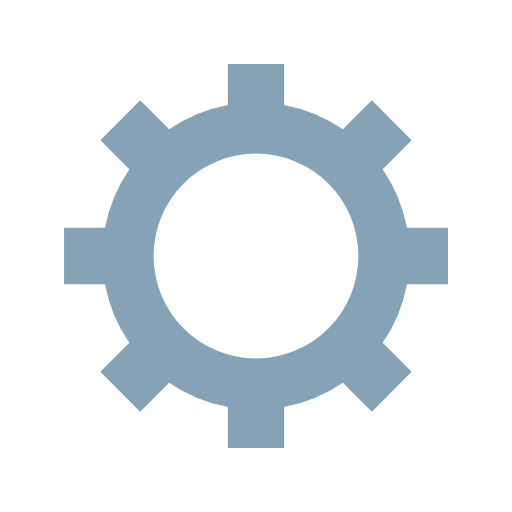
t = 0.00 s
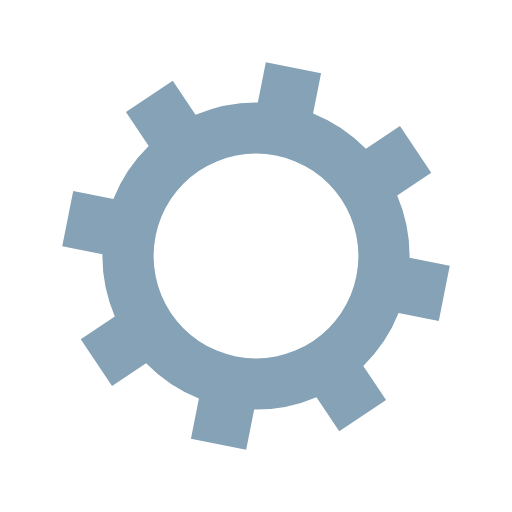
t = 0.05 s
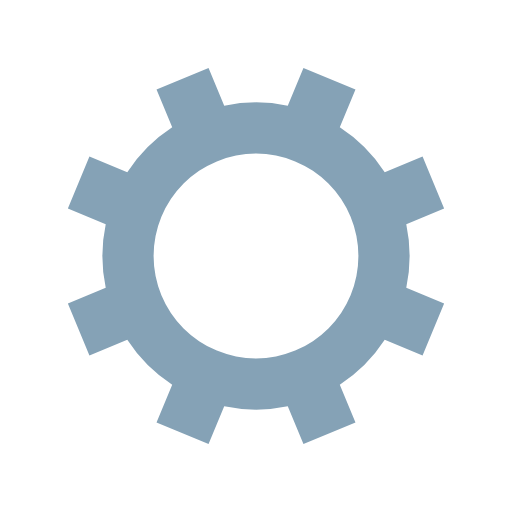
t = 0.10 s
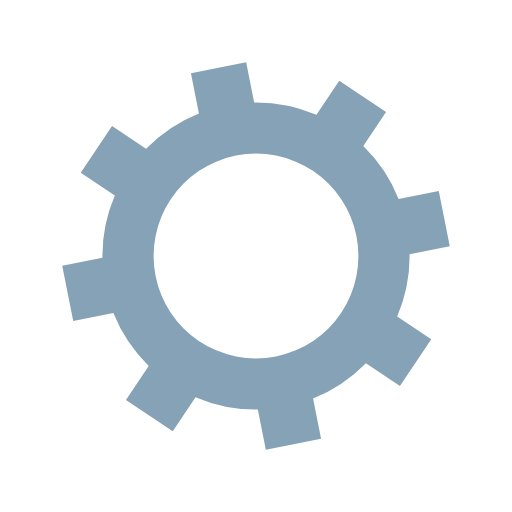
t = 0.15 s

The animated SVG that drew these frames (rendered in a browser with its animation timeline set to each time). Animation: 1 SMIL element (animateTransform=1); one cycle of 0.20 s, repeats indefinitely.

<?xml version="1.0" encoding="utf-8"?>
<svg xmlns="http://www.w3.org/2000/svg" xmlns:xlink="http://www.w3.org/1999/xlink"
  style="margin: auto; background: none; display: block; shape-rendering: auto;" width="200px" height="200px"
  viewBox="0 0 100 100" preserveAspectRatio="xMidYMid">
  <g transform="translate(50 50)">
    <g>
      <animateTransform attributeName="transform" type="rotate" values="0;45" keyTimes="0;1" dur="0.2s"
        repeatCount="indefinite"></animateTransform>
      <path
        d="M29.491524206117255 -5.5 L37.491524206117255 -5.5 L37.491524206117255 5.5 L29.491524206117255 5.5 A30 30 0 0 1 24.742744050198738 16.964569457146712 L24.742744050198738 16.964569457146712 L30.399598299691117 22.621423706639092 L22.621423706639096 30.399598299691114 L16.964569457146716 24.742744050198734 A30 30 0 0 1 5.5 29.491524206117255 L5.5 29.491524206117255 L5.5 37.491524206117255 L-5.499999999999997 37.491524206117255 L-5.499999999999997 29.491524206117255 A30 30 0 0 1 -16.964569457146705 24.742744050198738 L-16.964569457146705 24.742744050198738 L-22.621423706639085 30.399598299691117 L-30.399598299691117 22.621423706639092 L-24.742744050198738 16.964569457146712 A30 30 0 0 1 -29.491524206117255 5.500000000000009 L-29.491524206117255 5.500000000000009 L-37.491524206117255 5.50000000000001 L-37.491524206117255 -5.500000000000001 L-29.491524206117255 -5.500000000000002 A30 30 0 0 1 -24.742744050198738 -16.964569457146705 L-24.742744050198738 -16.964569457146705 L-30.399598299691117 -22.621423706639085 L-22.621423706639092 -30.399598299691117 L-16.964569457146712 -24.742744050198738 A30 30 0 0 1 -5.500000000000011 -29.491524206117255 L-5.500000000000011 -29.491524206117255 L-5.500000000000012 -37.491524206117255 L5.499999999999998 -37.491524206117255 L5.5 -29.491524206117255 A30 30 0 0 1 16.964569457146702 -24.74274405019874 L16.964569457146702 -24.74274405019874 L22.62142370663908 -30.39959829969112 L30.399598299691117 -22.6214237066391 L24.742744050198738 -16.964569457146716 A30 30 0 0 1 29.491524206117255 -5.500000000000013 M0 -20A20 20 0 1 0 0 20 A20 20 0 1 0 0 -20"
        fill="#85a2b6"></path>
    </g>
  </g>
  <!-- [ldio] generated by https://loading.io/ -->
</svg>
